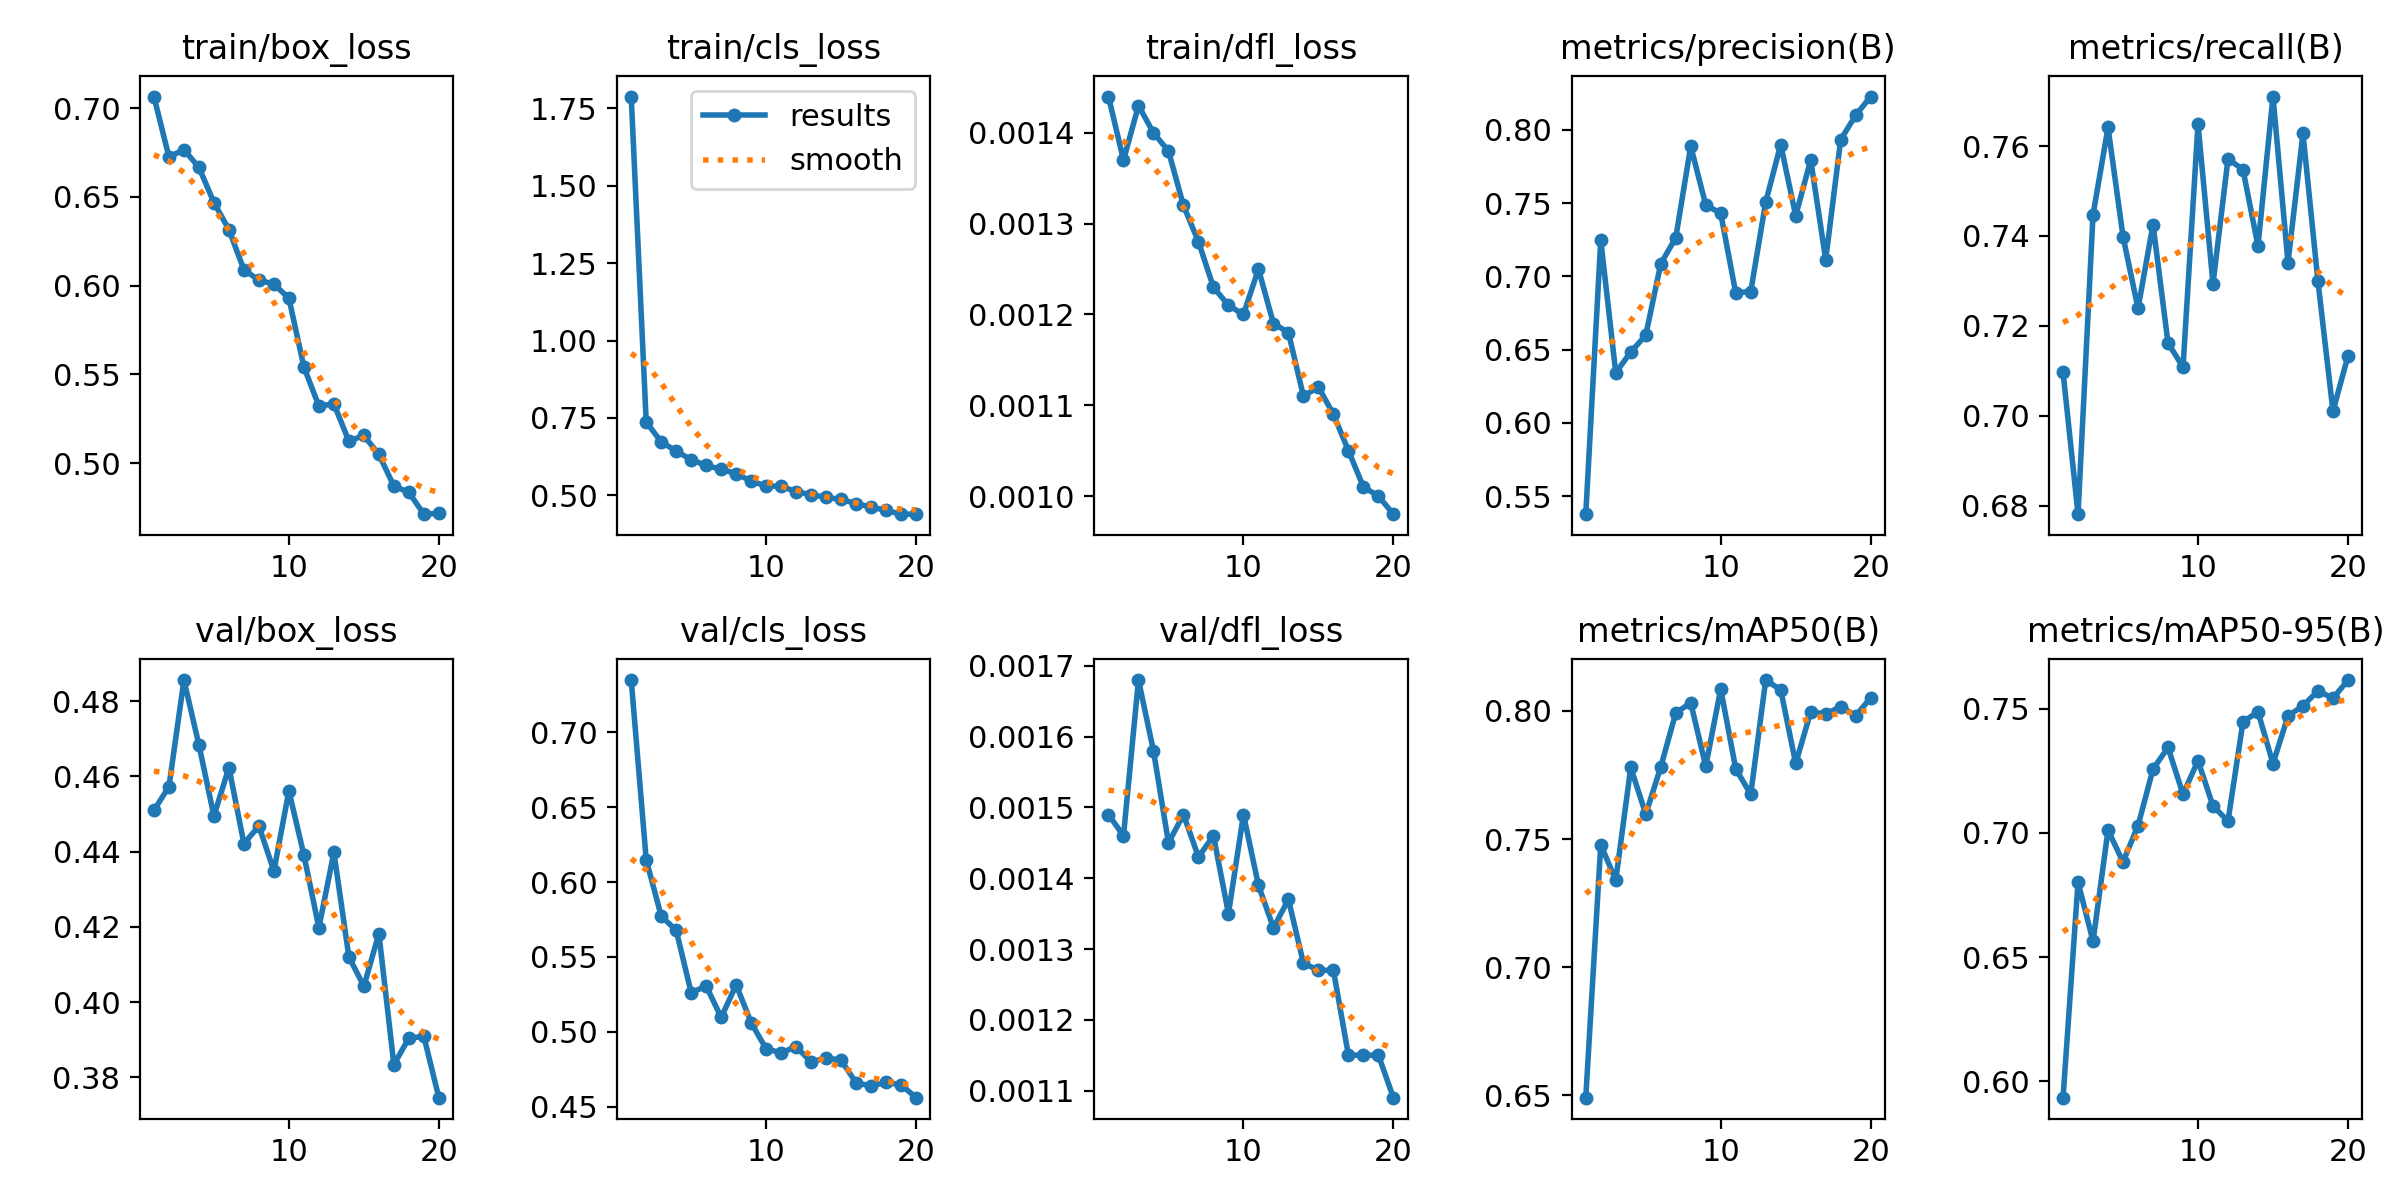

Values plotted in this chart, from the file beside it:
epoch, time, train/box_loss, train/cls_loss, train/dfl_loss, metrics/precision(B), metrics/recall(B), metrics/mAP50(B), metrics/mAP50-95(B), val/box_loss, val/cls_loss, val/dfl_loss, lr/pg0, lr/pg1, lr/pg2
1, 131.7, 0.7065, 1.787, 0.00144, 0.5376, 0.7097, 0.6491, 0.5934, 0.451, 0.7348, 0.00149, 0.0004154, 0.0004154, 0.0004154
2, 261.5, 0.6725, 0.7369, 0.00137, 0.7247, 0.6781, 0.7478, 0.6801, 0.4573, 0.6149, 0.00146, 0.0007909, 0.0007909, 0.0007909
3, 391.3, 0.6766, 0.6733, 0.00143, 0.6342, 0.7447, 0.734, 0.6564, 0.4856, 0.5772, 0.00168, 0.001125, 0.001125, 0.001125
4, 520.7, 0.6666, 0.6431, 0.0014, 0.6484, 0.7642, 0.778, 0.7011, 0.4684, 0.5678, 0.00158, 0.001064, 0.001064, 0.001064
5, 650.5, 0.6468, 0.6155, 0.00138, 0.6598, 0.7399, 0.7597, 0.6883, 0.4495, 0.5261, 0.00145, 0.001002, 0.001002, 0.001002
6, 780.4, 0.6316, 0.5969, 0.00132, 0.7086, 0.7239, 0.7781, 0.7028, 0.4624, 0.5306, 0.00149, 0.0009406, 0.0009406, 0.0009406
7, 911.1, 0.6089, 0.5843, 0.00128, 0.7263, 0.7425, 0.7992, 0.7256, 0.4421, 0.5096, 0.00143, 0.0008787, 0.0008787, 0.0008787
8, 1042, 0.6031, 0.5704, 0.00123, 0.7888, 0.7162, 0.8032, 0.7343, 0.4468, 0.5314, 0.00146, 0.0008169, 0.0008169, 0.0008169
9, 1172, 0.6008, 0.5463, 0.00121, 0.7488, 0.7108, 0.7784, 0.7155, 0.4349, 0.5061, 0.00135, 0.000755, 0.000755, 0.000755
10, 1301, 0.5929, 0.5306, 0.0012, 0.743, 0.7649, 0.8086, 0.729, 0.4562, 0.4885, 0.00149, 0.0006931, 0.0006931, 0.0006931
11, 1429, 0.5542, 0.5298, 0.00125, 0.6888, 0.7293, 0.7775, 0.7108, 0.4391, 0.4861, 0.00139, 0.0006312, 0.0006312, 0.0006312
12, 1557, 0.5322, 0.5121, 0.00119, 0.6896, 0.7571, 0.7675, 0.7047, 0.4198, 0.49, 0.00133, 0.0005694, 0.0005694, 0.0005694
13, 1685, 0.5334, 0.5027, 0.00118, 0.7508, 0.7548, 0.8121, 0.7447, 0.4398, 0.4798, 0.00137, 0.0005075, 0.0005075, 0.0005075
14, 1813, 0.5124, 0.4942, 0.00111, 0.79, 0.7378, 0.8082, 0.7486, 0.412, 0.4827, 0.00128, 0.0004456, 0.0004456, 0.0004456
15, 1942, 0.5156, 0.487, 0.00112, 0.7415, 0.771, 0.7795, 0.7278, 0.4042, 0.481, 0.00127, 0.0003837, 0.0003837, 0.0003837
16, 2070, 0.5049, 0.4741, 0.00109, 0.7795, 0.7341, 0.7996, 0.747, 0.4182, 0.4659, 0.00127, 0.0003219, 0.0003219, 0.0003219
17, 2197, 0.4872, 0.4626, 0.00105, 0.7115, 0.7628, 0.7989, 0.7511, 0.3833, 0.4639, 0.00115, 0.00026, 0.00026, 0.00026
18, 2325, 0.4836, 0.4517, 0.00101, 0.7933, 0.7299, 0.8017, 0.7571, 0.3904, 0.4662, 0.00115, 0.0001981, 0.0001981, 0.0001981
19, 2453, 0.4713, 0.4397, 0.001, 0.81, 0.701, 0.7981, 0.7541, 0.3908, 0.4646, 0.00115, 0.0001363, 0.0001363, 0.0001363
20, 2580, 0.4717, 0.44, 0.00098, 0.8228, 0.7132, 0.8052, 0.7615, 0.3746, 0.456, 0.00109, 7.4375e-05, 7.4375e-05, 7.4375e-05
